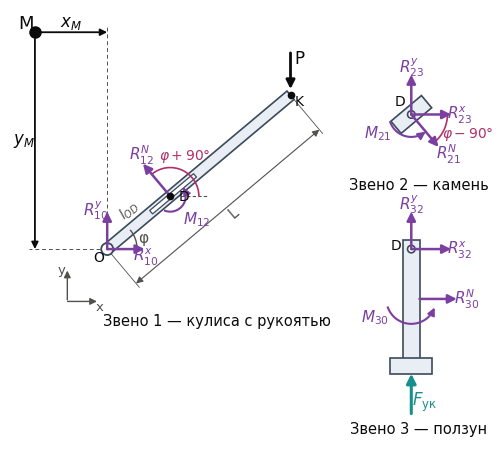

The script that saved this image:
# -*- coding: utf-8 -*-
"""Рис. 7 — расчётные схемы звеньев (силы и реакции), схема без масштаба."""
import numpy as np, matplotlib
matplotlib.use("Agg")
import matplotlib.pyplot as plt
from matplotlib.patches import FancyArrowPatch, Rectangle, Circle, Arc, Polygon
from matplotlib.transforms import Affine2D
from math import radians, cos, sin

plt.rcParams.update({"font.family": "DejaVu Sans", "mathtext.fontset": "dejavusans", "font.size": 10})
INK, INK2 = "#0b0b0b", "#52514e"
REACT, ACT, CRIMP = "#7b3fa0", "#0b0b0b", "#16908c"
BODY, BODY_E = "#e9eef5", "#3b4a5c"

fig, ax = plt.subplots(figsize=(8.4, 5.6), dpi=320)
ax.set_aspect("equal"); ax.axis("off")

def arrow(p0, p1, color, lw=1.8, ms=13, z=6):
    ax.add_patch(FancyArrowPatch(p0, p1, arrowstyle="-|>", mutation_scale=ms, color=color, lw=lw, zorder=z,
                                 shrinkA=0, shrinkB=0))
def label(xy, s, color, ha="center", va="center", fs=11):
    ax.text(xy[0], xy[1], s, color=color, ha=ha, va=va, fontsize=fs, zorder=9)
def moment(c, r, a0, a1, color, txt, txy, ccw=True):
    """дуговая стрелка момента"""
    th = np.radians(np.linspace(a0, a1, 40))
    xs, ys = c[0] + r*np.cos(th), c[1] + r*np.sin(th)
    ax.plot(xs[:-3], ys[:-3], color=color, lw=1.5, zorder=6)
    arrow((xs[-4], ys[-4]), (xs[-1], ys[-1]), color, lw=1.5, ms=11)
    label(txy, txt, color)

phi = radians(40.0)
u = np.array([cos(phi), sin(phi)]); n = np.array([-sin(phi), cos(phi)])

# ---------------- Звено 1: кулиса с рукоятью
O = np.array([0.0, 0.0]); lOD, LK = 3.3, 9.6
D1 = O + lOD*u; K = O + LK*u
w = 0.22
bar = Polygon([O + w*n, K + w*n, K - w*n, O - w*n], closed=True, fc=BODY, ec=BODY_E, lw=1.2, zorder=3)
ax.add_patch(bar)
# паз
s0, s1 = O + 2.3*u, O + 4.6*u
ax.add_patch(Polygon([s0 + 0.09*n, s1 + 0.09*n, s1 - 0.09*n, s0 - 0.09*n], closed=True, fc="white", ec=BODY_E, lw=0.9, zorder=4))
ax.add_patch(Circle(O, 0.24, fc="white", ec=BODY_E, lw=1.3, zorder=5))
ax.plot(*D1, "o", ms=4.5, color=INK, zorder=7); label(D1 + 0.42*u - 0.36*n, "D", INK, fs=10)
label(O + np.array([-0.35, -0.35]), "O", INK, fs=10)
ax.plot(*K, "o", ms=4.5, color=INK, zorder=7); label(K + np.array([0.35, -0.25]), "K", INK, fs=10)
# оси
ax.annotate("", xy=(-1.6, -0.75), xytext=(-1.6, -2.15), arrowprops=dict(arrowstyle="-|>", color=INK2, lw=1.0))
ax.annotate("", xy=(-0.3, -2.1), xytext=(-1.7, -2.1), arrowprops=dict(arrowstyle="-|>", color=INK2, lw=1.0))
label((-1.85, -0.85), "y", INK2, fs=9.5); label((-0.3, -2.35), "x", INK2, fs=9.5)
# угол φ
ax.add_patch(Arc(O, 2.4, 2.4, theta1=0, theta2=40, color=INK2, lw=1.0, zorder=4))
label((1.45, 0.45), "φ", INK2, fs=11)
# реакции в O
arrow(O, O + np.array([1.5, 0]) - np.array([0, 0.0]), REACT)
label(O + np.array([1.55, -0.33]), r"$R_{10}^{x}$", REACT)
arrow(O, O + np.array([0, 1.5]), REACT)
label(O + np.array([-0.45, 1.55]), r"$R_{10}^{y}$", REACT)
# реакция камня на кулису
arrow(D1, D1 + 1.7*n, REACT)
label(D1 + 1.95*n + np.array([0.1, 0.15]), r"$R_{12}^{N}$", REACT)
moment(D1, 0.62, 250, 395, REACT, r"$M_{12}$", D1 + np.array([1.05, -0.95]))
# угол направления R12N от горизонтали: φ + 90° (как на листике)
ax.plot([D1[0], D1[0] + 1.5], [D1[1], D1[1]], color=INK2, lw=0.8, ls=(0, (3, 2)), zorder=2)
ax.add_patch(Arc(D1, 2.3, 2.3, theta1=0, theta2=130, color="#b0306a", lw=1.2, zorder=5))
label(D1 + np.array([0.6, 1.6]), r"$\varphi + 90°$", "#b0306a", fs=10)
# сила руки
arrow(K + np.array([0, 1.7]), K + np.array([0, 0.25]), ACT, lw=2.0)
label(K + np.array([0.35, 1.45]), "P", ACT, fs=12)
# размеры вдоль кулисы
off = -1.8*n
pa, pb = O + off, K + off
ax.annotate("", xy=pb, xytext=pa, arrowprops=dict(arrowstyle="<|-|>", color=INK2, lw=0.8, shrinkA=0, shrinkB=0))
for p_ in (O, K):
    ax.plot([p_[0] - 0.25*n[0], p_[0] + off[0] - 0.2*n[0]], [p_[1] - 0.25*n[1], p_[1] + off[1] - 0.2*n[1]], color=INK2, lw=0.6)
mid = (pa + pb)/2 - 0.35*n
ax.text(mid[0], mid[1], "L", color=INK2, fontsize=10.5, rotation=40, ha="center", va="center")
mid2 = O + 0.5*lOD*u + 0.62*n
ax.text(mid2[0], mid2[1], r"$l_{OD}$", color=INK2, fontsize=10, rotation=40, ha="center", va="center")
label((4.4, -2.9), "Звено 1 — кулиса с рукоятью", INK, fs=10.5)

# ---------------- точка приведения моментов M
Mp = np.array([-2.9, 8.7])
ax.plot(*Mp, "o", ms=8, color=INK, zorder=9)
label(Mp + np.array([-0.35, 0.35]), "M", INK, fs=13)
# выносные линии от O
ax.plot([0, 0], [0.3, Mp[1] + 0.25], color=INK2, lw=0.7, ls=(0, (4, 3)), zorder=1)
ax.plot([-0.3, Mp[0] - 0.25], [0, 0], color=INK2, lw=0.7, ls=(0, (4, 3)), zorder=1)
# оси от M: вправо (x_M) и вниз (y_M)
ax.annotate("", xy=(0, Mp[1]), xytext=tuple(Mp), arrowprops=dict(arrowstyle="-|>", color=INK, lw=1.3, shrinkA=4, shrinkB=0))
ax.annotate("", xy=(Mp[0], 0), xytext=tuple(Mp), arrowprops=dict(arrowstyle="-|>", color=INK, lw=1.3, shrinkA=4, shrinkB=0))
label(((Mp[0] + 0) / 2, Mp[1] + 0.38), r"$x_{M}$", INK, fs=12)
label((Mp[0] - 0.45, Mp[1] / 2), r"$y_{M}$", INK, fs=12)


# ---------------- Звено 2: камень
D2 = np.array([12.2, 5.4])
rect = Rectangle((-0.8, -0.32), 1.6, 0.64, fc=BODY, ec=BODY_E, lw=1.2, zorder=3)
rect.set_transform(Affine2D().rotate(phi).translate(*D2) + ax.transData); ax.add_patch(rect)
ax.add_patch(Circle(D2, 0.15, fc="white", ec=BODY_E, lw=1.2, zorder=5)); label(D2 + np.array([-0.45, 0.5]), "D", INK, fs=10)
arrow(D2, D2 - 1.7*n, REACT)
label(D2 - 1.95*n + np.array([0.25, -0.1]), r"$R_{21}^{N}$", REACT)
arrow(D2, D2 + np.array([1.6, 0]), REACT); label(D2 + np.array([1.95, -0.05]), r"$R_{23}^{x}$", REACT)
arrow(D2, D2 + np.array([0, 1.6]), REACT); label(D2 + np.array([0.0, 1.9]), r"$R_{23}^{y}$", REACT)
moment(D2, 0.9, 200, 310, REACT, r"$M_{21}$", D2 + np.array([-1.35, -0.75]))
# угол направления R21N от горизонтали: φ − 90°
ax.add_patch(Arc(D2, 2.9, 2.9, theta1=-50, theta2=0, color="#b0306a", lw=1.2, zorder=5))
label(D2 + np.array([2.25, -0.8]), r"$\varphi - 90°$", "#b0306a", fs=10)
label((D2[0] + 0.3, 2.55), "Звено 2 — камень", INK, fs=10.5)

# ---------------- Звено 3: ползун
D3 = np.array([12.2, 0.0])
ax.add_patch(Rectangle((D3[0] - 0.33, -4.4), 0.66, 4.75, fc=BODY, ec=BODY_E, lw=1.2, zorder=3))       # шток
ax.add_patch(Rectangle((D3[0] - 0.85, -5.0), 1.7, 0.62, fc=BODY, ec=BODY_E, lw=1.2, zorder=3))        # головка
ax.add_patch(Circle(D3, 0.15, fc="white", ec=BODY_E, lw=1.2, zorder=5)); label(D3 + np.array([-0.62, 0.15]), "D", INK, fs=10)
arrow(D3, D3 + np.array([1.6, 0]), REACT); label(D3 + np.array([1.95, -0.05]), r"$R_{32}^{x}$", REACT)
arrow(D3, D3 + np.array([0, 1.5]), REACT); label(D3 + np.array([0.0, 1.8]), r"$R_{32}^{y}$", REACT)
G = np.array([D3[0] + 0.33, -2.0])
arrow(G, G + np.array([1.5, 0]), REACT); label(G + np.array([1.9, 0.0]), r"$R_{30}^{N}$", REACT)
moment(np.array([D3[0], -2.0]), 1.0, 200, 340, REACT, r"$M_{30}$", np.array([D3[0] - 1.45, -2.75]))
arrow(np.array([D3[0], -6.6]), np.array([D3[0], -5.0]), CRIMP, lw=2.2, ms=14)
label(np.array([D3[0] + 0.55, -6.15]), r"$F_{\mathrm{ук}}$", CRIMP, fs=12)
label((D3[0] + 0.3, -7.25), "Звено 3 — ползун", INK, fs=10.5)

ax.set_xlim(-3.9, 15.4); ax.set_ylim(-7.7, 9.6)
fig.savefig("fig7_fbd_v8.png", facecolor="white", bbox_inches="tight", pad_inches=0.06)
print("ok")
